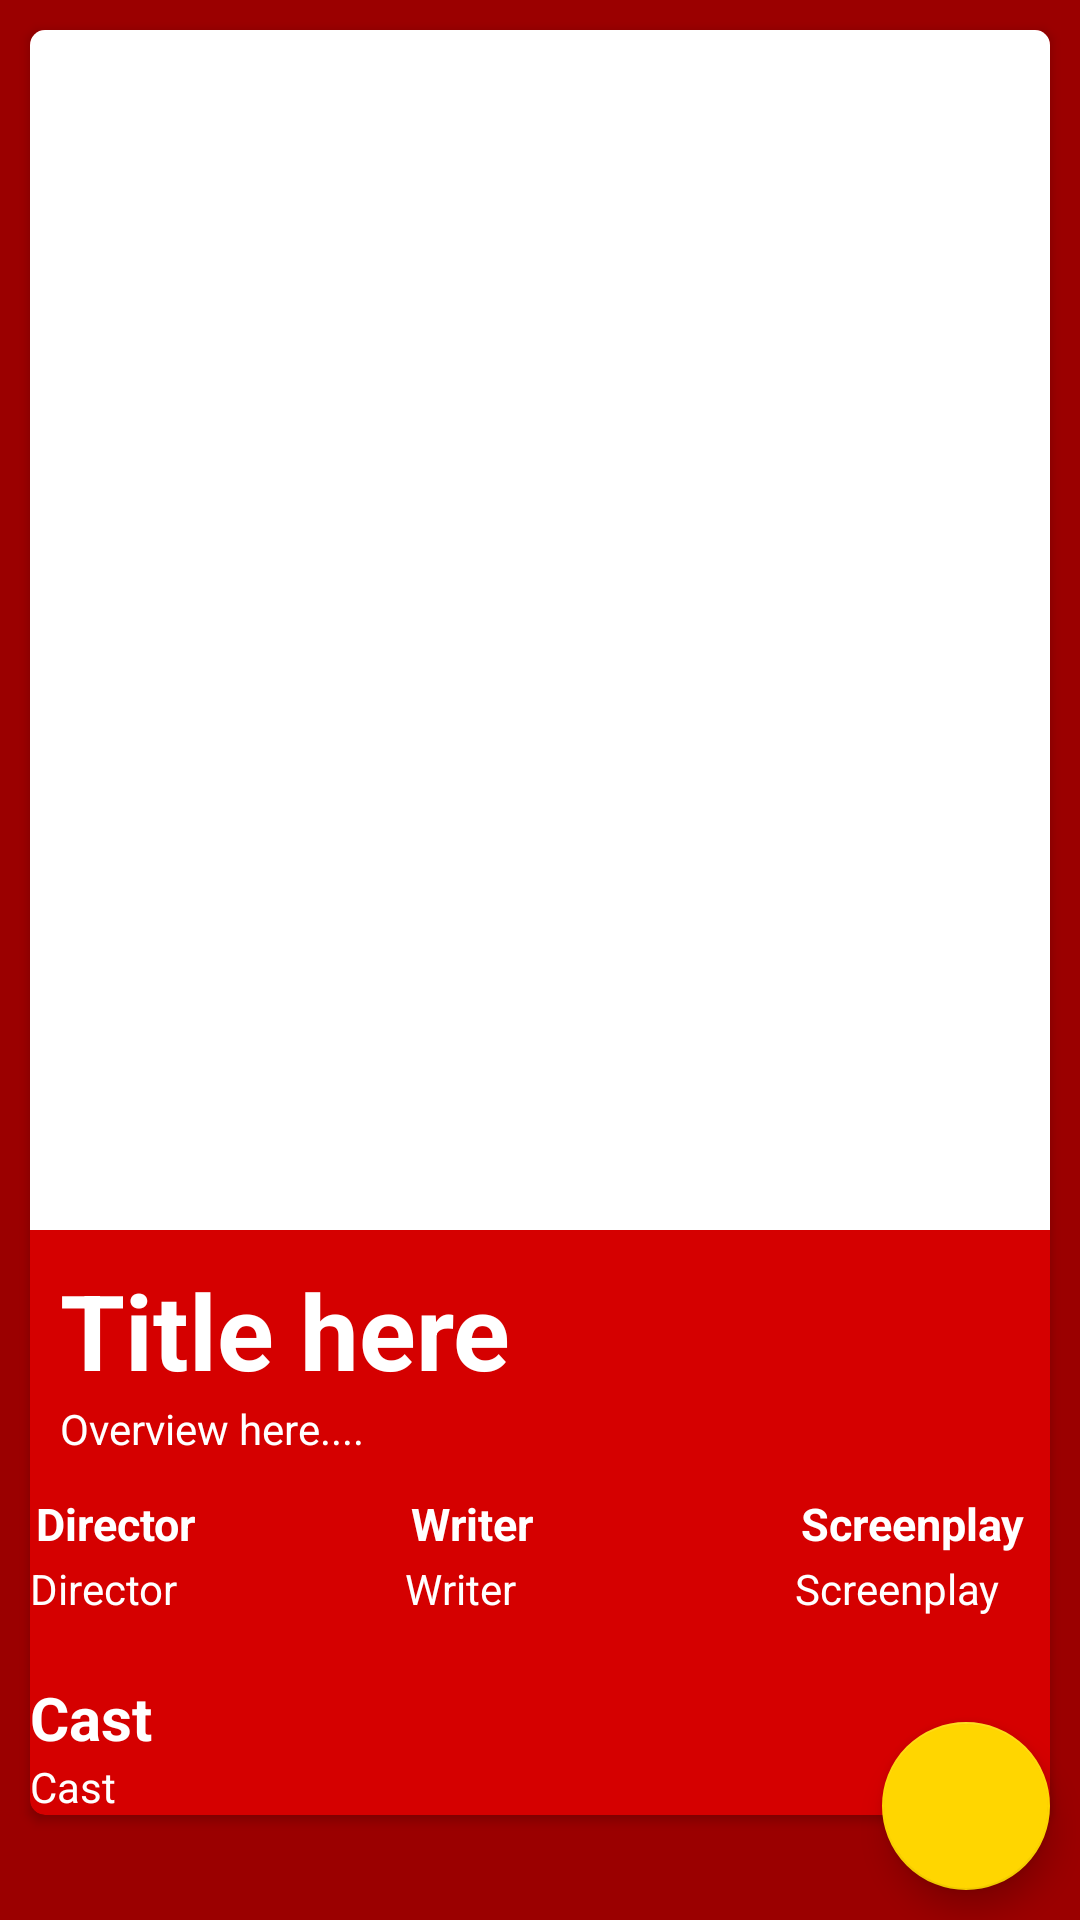

Reconstruct the res/layout file that produces this screen, plus the resources it refers to.
<!-- AndroidManifest.xml: application theme Theme.Subkeloladata -->
<!-- res/layout/activity_detail_movies.xml -->
<?xml version="1.0" encoding="utf-8"?>
<androidx.coordinatorlayout.widget.CoordinatorLayout xmlns:android="http://schemas.android.com/apk/res/android"
    xmlns:app="http://schemas.android.com/apk/res-auto"
    xmlns:tools="http://schemas.android.com/tools"
    android:layout_width="match_parent"
    android:layout_height="match_parent"
    android:background="@color/primaryDarkColor"
    tools:context=".detail.DetailMoviesActivity">

    <com.google.android.material.floatingactionbutton.FloatingActionButton
        android:id="@+id/fabshare"
        android:layout_width="wrap_content"
        android:layout_height="wrap_content"
        android:layout_gravity="end|bottom"
        android:layout_margin="10dp"
        android:contentDescription="@string/share"
        app:backgroundTint="@color/bg"
        app:srcCompat="@drawable/ic_baseline_share_24" />

    <ScrollView
        android:layout_width="match_parent"
        android:layout_height="match_parent">

        <LinearLayout
            android:layout_width="match_parent"
            android:layout_height="wrap_content"
            android:orientation="vertical">

            <androidx.cardview.widget.CardView
                android:id="@+id/cardview"
                android:layout_width="match_parent"
                android:layout_height="match_parent"
                android:contentDescription="@string/cardview"
                android:padding="5dp"
                android:layout_marginStart="10dp"
                android:layout_marginEnd="10dp"
                android:layout_marginTop="10dp"
                android:layout_marginBottom="10dp"
                app:cardBackgroundColor="@color/primaryColor"
                app:cardCornerRadius="5dp">

                <LinearLayout
                    android:layout_width="match_parent"
                    android:layout_height="wrap_content"
                    android:orientation="vertical">

                    <ImageView
                        android:id="@+id/detpostermovies"
                        android:layout_width="match_parent"
                        android:layout_height="400dp"
                        android:background="@color/white"
                        android:contentDescription="@string/poster"
                        android:scaleType="fitXY" />

                    <LinearLayout
                        android:layout_width="match_parent"
                        android:layout_height="match_parent"
                        android:orientation="vertical"
                        android:padding="10dp">

                        <TextView
                            android:id="@+id/dettitlemovies"
                            android:layout_width="wrap_content"
                            android:layout_height="wrap_content"
                            android:text="@string/title_general"
                            android:textColor="@color/white"
                            android:textSize="35sp"
                            android:textStyle="bold" />

                        <TextView
                            android:id="@+id/detoverviewmovies"
                            android:layout_width="wrap_content"
                            android:layout_height="wrap_content"
                            android:scrollbars="vertical"
                            android:text="@string/overview"
                            android:textColor="@color/white"
                            android:textSize="14sp" />
                    </LinearLayout>

                    <LinearLayout
                        android:layout_width="match_parent"
                        android:layout_height="wrap_content"
                        android:orientation="horizontal"
                        android:padding="2dp">

                        <TextView

                            android:layout_width="120dp"
                            android:layout_height="wrap_content"
                            android:text="@string/director"
                            android:textColor="@color/white"
                            android:textSize="15sp"
                            android:textStyle="bold"/>

                        <TextView

                            android:layout_width="120dp"
                            android:layout_height="wrap_content"
                            android:layout_marginStart="5dp"
                            android:text="@string/writer"
                            android:textColor="@color/white"
                            android:textSize="15sp"
                            android:textStyle="bold"/>

                        <TextView
                            android:layout_width="wrap_content"
                            android:layout_height="wrap_content"
                            android:layout_marginStart="10dp"
                            android:text="@string/screenplay"
                            android:textColor="@color/white"
                            android:textSize="15sp"
                            android:textStyle="bold"/>
                    </LinearLayout>
                    <LinearLayout
                        android:layout_width="match_parent"
                        android:layout_height="wrap_content"
                        android:orientation="horizontal">
                        <TextView
                            android:id="@+id/detdirector"
                            android:layout_width="120dp"
                            android:layout_height="wrap_content"
                            android:text="@string/director"
                            android:textColor="@color/white"
                            android:textSize="14sp" />

                        <TextView
                            android:id="@+id/detwriter"
                            android:layout_width="120dp"
                            android:layout_height="wrap_content"
                            android:layout_marginStart="5dp"
                            android:text="@string/writer"
                            android:textColor="@color/white"
                            android:textSize="14sp" />

                        <TextView
                            android:id="@+id/detscreenplay"
                            android:layout_width="wrap_content"
                            android:layout_height="wrap_content"
                            android:layout_marginStart="10dp"
                            android:text="@string/screenplay"
                            android:textColor="@color/white"
                            android:textSize="14sp" />

                    </LinearLayout>

                    <TextView
                        android:layout_width="wrap_content"
                        android:layout_height="wrap_content"
                        android:layout_marginTop="20dp"
                        android:text="@string/cast"
                        android:textColor="@color/white"
                        android:textSize="20sp"
                        android:textStyle="bold" />

                    <TextView
                        android:id="@+id/detpersoncasting"
                        android:layout_width="wrap_content"
                        android:layout_height="wrap_content"
                        android:text="@string/cast"
                        android:textColor="@color/white"
                        android:textSize="14sp" />
                </LinearLayout>
            </androidx.cardview.widget.CardView>
        </LinearLayout>
    </ScrollView>

</androidx.coordinatorlayout.widget.CoordinatorLayout>
<!-- resources referenced by this layout -->
<resources>
  <color name="bg">#FFD600</color>
  <color name="primaryColor">#d50000</color>
  <color name="primaryDarkColor">#9b0000</color>
  <color name="white">#FFFFFFFF</color>
  <string name="cardview">CV movie</string>
  <string name="cast">Cast</string>
  <string name="director">Director</string>
  <string name="overview">Overview here....</string>
  <string name="poster">Poster</string>
  <string name="screenplay">Screenplay</string>
  <string name="share">Share Button</string>
  <string name="title_general">Title here</string>
  <string name="writer">Writer</string>
  <style name="Theme.Subkeloladata" parent="Theme.MaterialComponents.DayNight.DarkActionBar">
          
          <item name="colorPrimary">@color/primaryColor</item>
          <item name="colorPrimaryVariant">@color/primaryDarkColor</item>
          <item name="colorOnPrimary">@color/black</item>
          
          <item name="colorSecondary">@color/primaryColor</item>
          <item name="colorSecondaryVariant">@color/primaryDarkColor</item>
          <item name="colorOnSecondary">@color/black</item>
          
          <item name="android:statusBarColor" tools:targetApi="l">?attr/colorPrimaryVariant</item>
          
      </style>
  <color name="black">#FF000000</color>
</resources>
